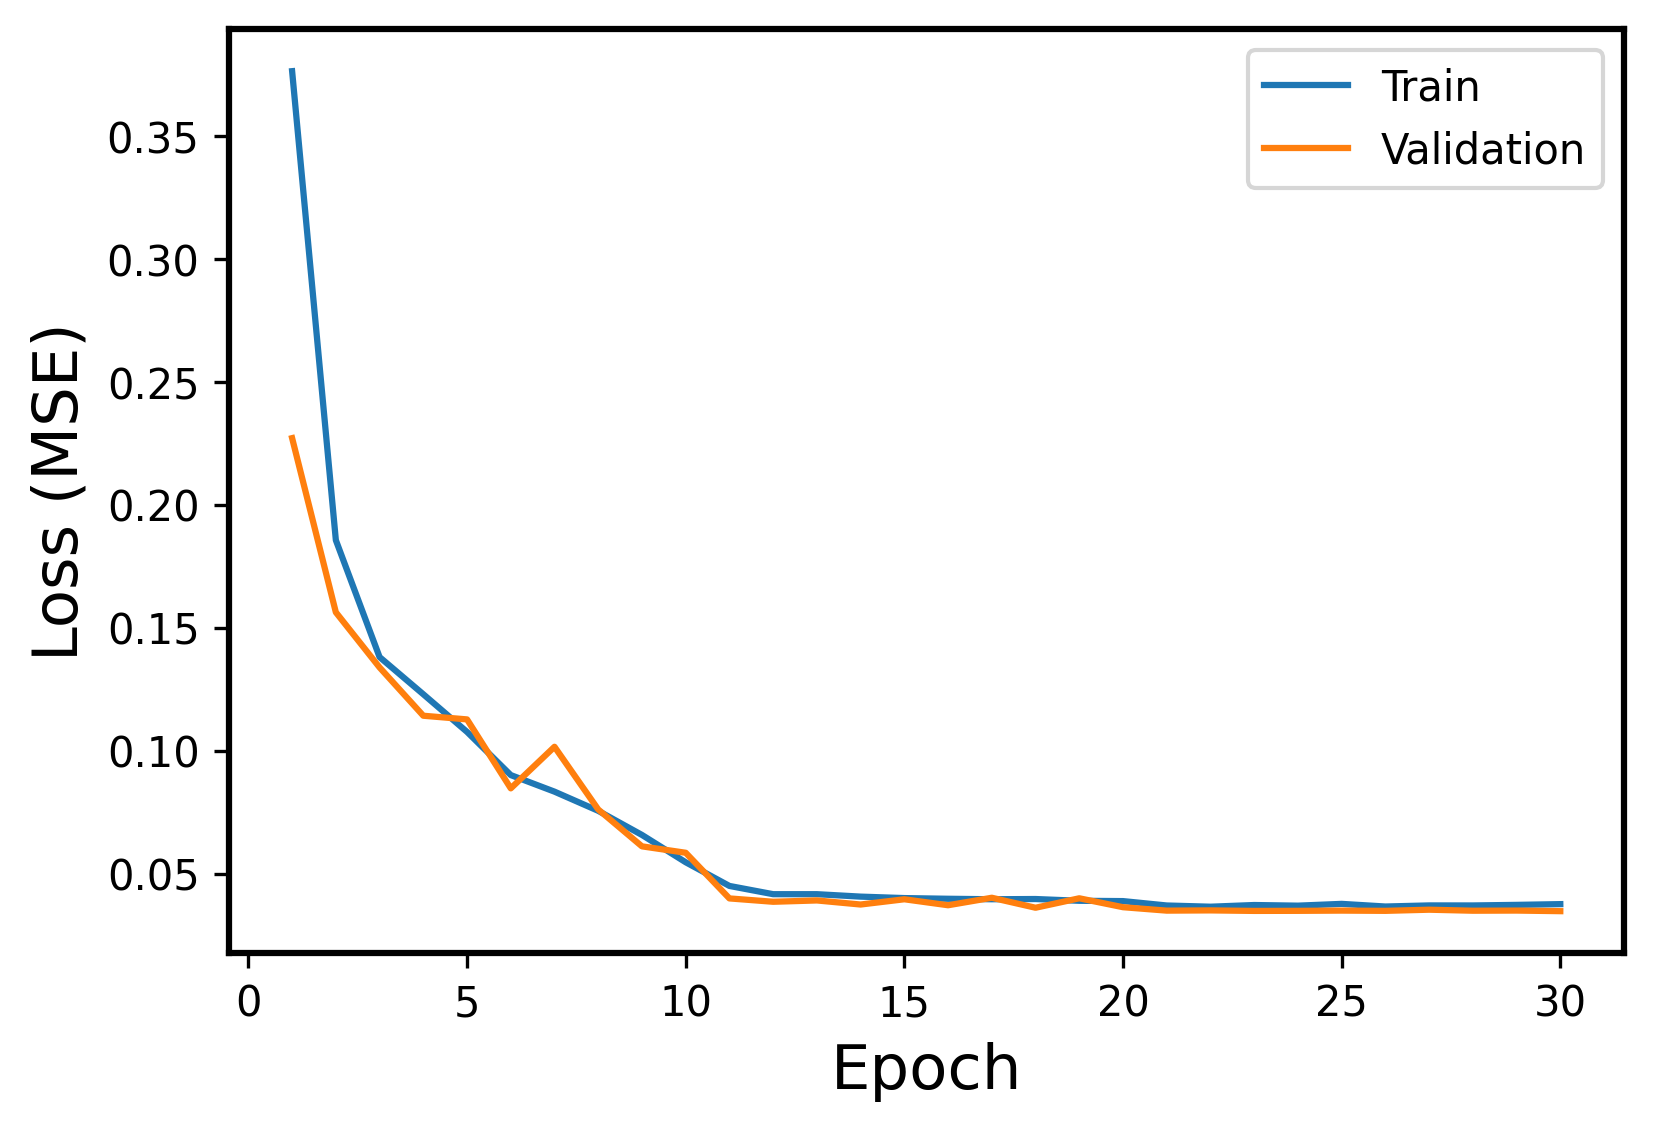

The table this chart was drawn from, first rows:
Epoch, Events, Error
1, Train, 0.3763
1, Validation, 0.227
2, Train, 0.1856
2, Validation, 0.1562
3, Train, 0.138
3, Validation, 0.1338
4, Train, 0.1229
4, Validation, 0.1142
5, Train, 0.1076
5, Validation, 0.1127
6, Train, 0.09004
6, Validation, 0.08464
7, Train, 0.0833
7, Validation, 0.1015
8, Train, 0.0755
8, Validation, 0.07605
9, Train, 0.0657
9, Validation, 0.06106
10, Train, 0.05459
10, Validation, 0.05845
11, Train, 0.04496
11, Validation, 0.03989
12, Train, 0.04161
12, Validation, 0.03852
13, Train, 0.04161
13, Validation, 0.03906
14, Train, 0.04062
14, Validation, 0.03741
15, Train, 0.04003
15, Validation, 0.03954
16, Train, 0.03974
16, Validation, 0.03711
17, Train, 0.03955
17, Validation, 0.04016
18, Train, 0.03964
18, Validation, 0.0361
19, Train, 0.03892
19, Validation, 0.03994
20, Train, 0.0388
20, Validation, 0.03632
21, Train, 0.03701
21, Validation, 0.03492
22, Train, 0.03652
22, Validation, 0.03501
23, Train, 0.0372
23, Validation, 0.0348
24, Train, 0.03694
24, Validation, 0.03484
25, Train, 0.03767
25, Validation, 0.03493
26, Train, 0.03659
26, Validation, 0.03483
27, Train, 0.03704
27, Validation, 0.0353
28, Train, 0.03702
28, Validation, 0.03489
29, Train, 0.03726
29, Validation, 0.03494
30, Train, 0.03757
30, Validation, 0.0347
